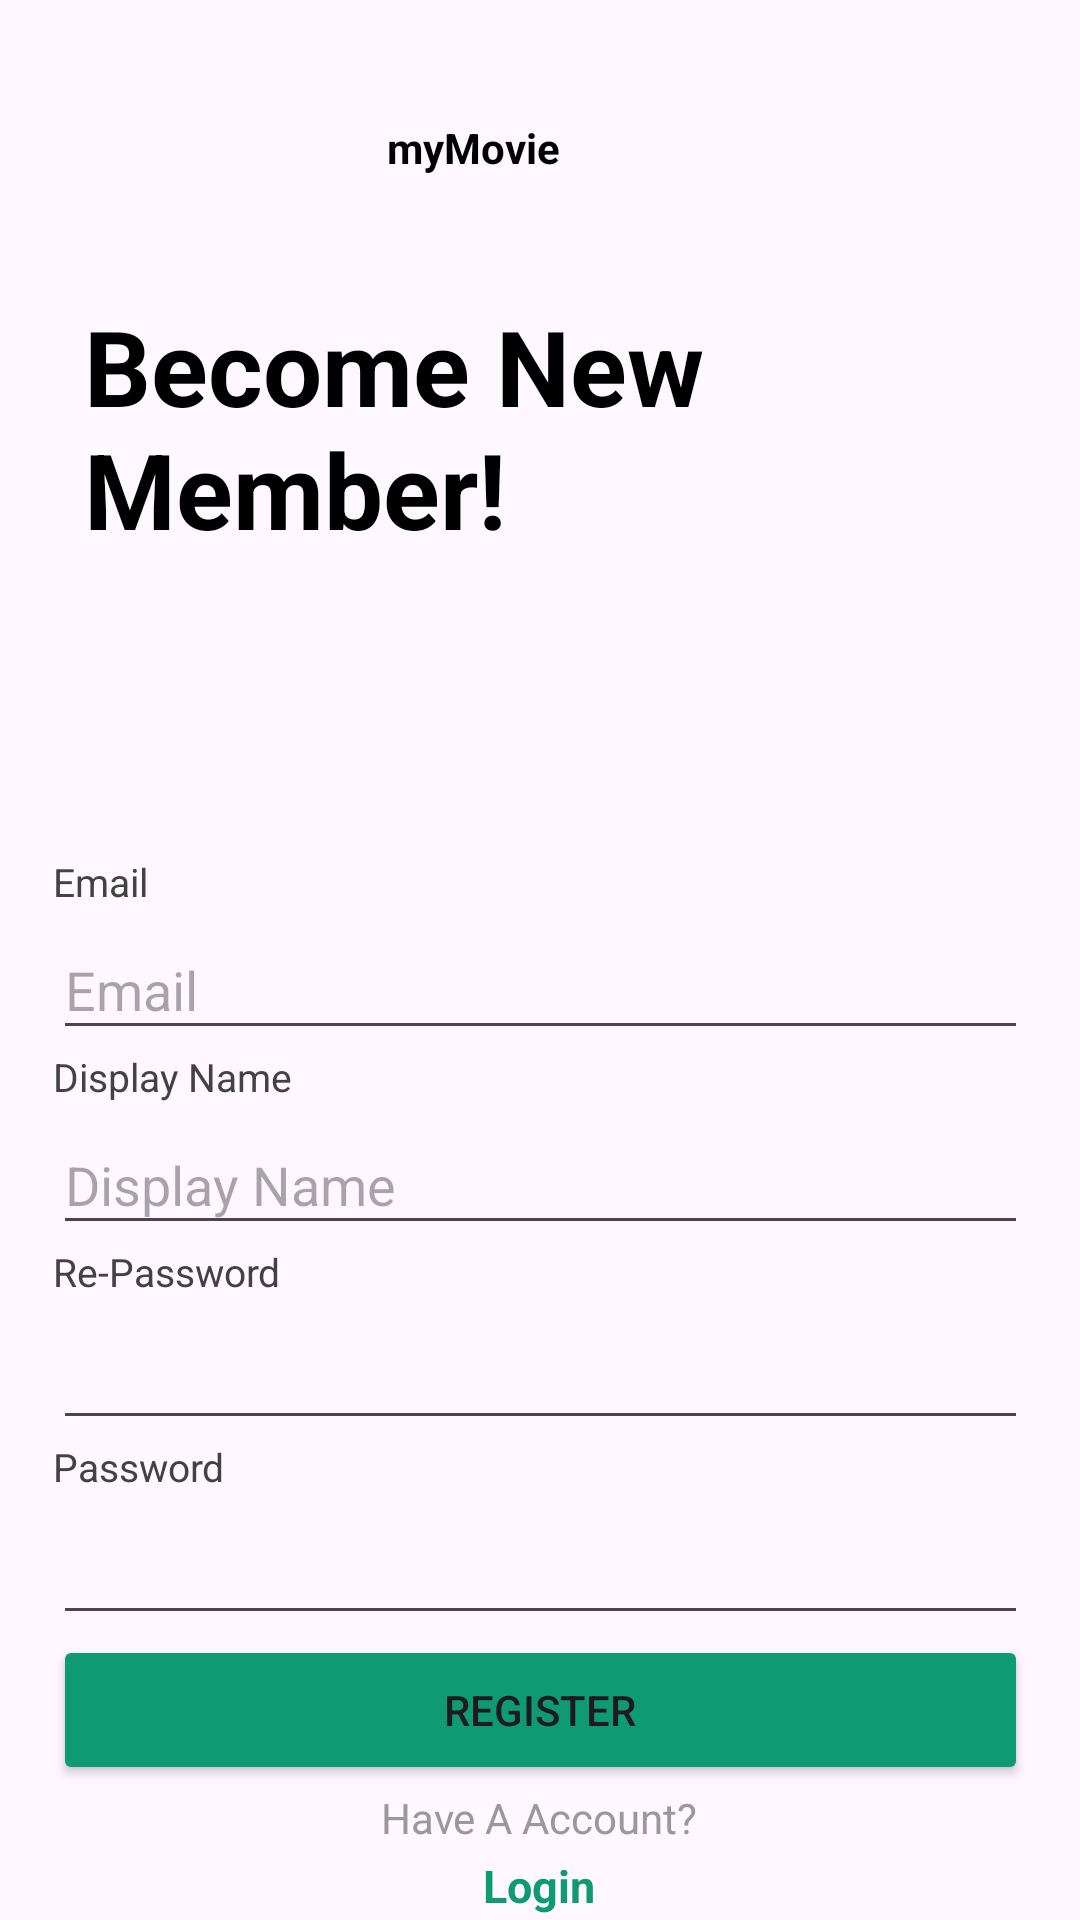

Layout XML and referenced resources for this Android screen:
<!-- AndroidManifest.xml: application theme Theme.MovieApplication -->
<!-- res/layout/fragment_register_component.xml -->
<?xml version="1.0" encoding="utf-8"?>
<androidx.constraintlayout.widget.ConstraintLayout
    xmlns:android="http://schemas.android.com/apk/res/android"
    xmlns:app="http://schemas.android.com/apk/res-auto"
    xmlns:tools="http://schemas.android.com/tools"
    android:layout_width="match_parent"
    android:layout_height="match_parent"
    tools:context=".ui.login.register.RegisterComponent">

    <ImageView
        android:id="@+id/login_image"
        android:layout_width="match_parent"
        android:layout_height="285sp"
        android:scaleType="centerCrop"
        android:src="@drawable/background"
        android:alpha="0.6"
        app:layout_constraintStart_toStartOf="parent"
        app:layout_constraintTop_toTopOf="parent" />

    <LinearLayout
        android:id="@+id/logo_container"
        android:layout_width="102sp"
        android:layout_height="28sp"
        app:layout_constraintStart_toStartOf="parent"
        app:layout_constraintTop_toTopOf="@id/login_image"
        app:layout_constraintBottom_toTopOf="@id/welcome_back_label"
        app:layout_constraintEnd_toEndOf="parent"
        android:orientation="horizontal"
        android:gravity="center_vertical">
        <ImageView
            android:id="@+id/logo_image"
            android:layout_width="wrap_content"
            android:layout_height="wrap_content"
            android:src="@drawable/logo"/>
        <TextView
            android:layout_width="wrap_content"
            android:layout_height="wrap_content"
            android:text="@string/brand_name"
            android:textStyle="bold"
            android:textColor="@color/black"/>
    </LinearLayout>

    <TextView
        android:id="@+id/welcome_back_label"
        android:layout_width="304sp"
        android:layout_height="wrap_content"
        android:text="@string/Register_label"
        android:textColor="@color/black"
        android:textSize="35sp"
        android:textStyle="bold"
        app:layout_constraintTop_toTopOf="@id/login_image"
        app:layout_constraintEnd_toEndOf="@id/login_image"
        app:layout_constraintStart_toStartOf="@id/login_image"
        app:layout_constraintBottom_toBottomOf="@id/login_image"/>

    <LinearLayout
        android:id="@+id/register_information_container"
        android:layout_width="wrap_content"
        android:layout_height="wrap_content"
        android:orientation="vertical"
        app:layout_constraintTop_toBottomOf="@id/login_image"
        app:layout_constraintBottom_toTopOf="@id/register_btn"
        app:layout_constraintStart_toStartOf="parent"
        app:layout_constraintEnd_toEndOf="parent">
        <LinearLayout
            android:id="@+id/input_email_container"
            android:layout_width="325sp"
            android:layout_height="65sp"
            android:orientation="vertical">
            <TextView
                android:id="@+id/email_label"
                android:layout_width="87sp"
                android:layout_height="22sp"
                android:text="@string/email_address_label"
                android:textColor="@color/gray_800"
                android:textSize="13sp"/>

            <EditText
                android:id="@+id/input_email"
                android:layout_width="match_parent"
                android:layout_height="wrap_content"
                android:hint="@string/email_hint"
                android:minHeight="48dp" />
        </LinearLayout>

        <LinearLayout
            android:id="@+id/input_display_name_container"
            android:layout_width="325sp"
            android:layout_height="65sp"
            android:orientation="vertical">

            <TextView
                android:id="@+id/display_name_label"
                android:layout_width="87sp"
                android:layout_height="22sp"
                android:text="@string/display_name_label"
                android:textColor="@color/gray_800"
                android:textSize="13sp" />

            <EditText
                android:id="@+id/input_display_name"
                android:layout_width="match_parent"
                android:layout_height="wrap_content"
                android:hint="@string/display_name_hint"
                android:minHeight="48dp" />
        </LinearLayout>

        <LinearLayout
            android:id="@+id/input_re_password_container"
            android:layout_width="325sp"
            android:layout_height="65sp"
            android:orientation="vertical">

            <TextView
                android:id="@+id/re_password_label"
                android:layout_width="87sp"
                android:layout_height="22sp"
                android:text="@string/re_password_label"
                android:textColor="@color/gray_800"
                android:textSize="13sp" />


            <EditText
                android:id="@+id/input_re_password"
                android:layout_width="325sp"
                android:layout_height="wrap_content"
                android:inputType="textPassword"
                android:minHeight="48dp" />
        </LinearLayout>

        <LinearLayout
            android:id="@+id/input_password_container"
            android:layout_width="325sp"
            android:layout_height="65sp"
            android:orientation="vertical">

            <TextView
                android:id="@+id/password_label"
                android:layout_width="87sp"
                android:layout_height="22sp"
                android:text="@string/password_label"
                android:textColor="@color/gray_800"
                android:textSize="13sp" />

            <EditText
                android:id="@+id/input_password"
                android:layout_width="325sp"
                android:layout_height="wrap_content"
                android:inputType="textPassword"
                android:minHeight="48dp" />
        </LinearLayout>
    </LinearLayout>

    <Button
        android:id="@+id/register_btn"
        android:layout_width="325sp"
        android:layout_height="50sp"
        android:backgroundTint="@color/elf_green"
        app:layout_constraintEnd_toEndOf="parent"
        app:layout_constraintStart_toStartOf="parent"
        app:layout_constraintTop_toBottomOf="@+id/register_information_container"
        app:layout_constraintBottom_toTopOf="@id/sign_up_container"
        android:text="@string/register_btn"/>

    <LinearLayout
        android:id="@+id/sign_up_container"
        android:layout_width="174sp"
        android:layout_height="45sp"
        app:layout_constraintTop_toBottomOf="@id/register_btn"
        app:layout_constraintStart_toStartOf="parent"
        app:layout_constraintEnd_toEndOf="parent"
        app:layout_constraintBottom_toBottomOf="parent"
        android:orientation="vertical"
        android:gravity="center">
        <TextView
            android:id="@+id/old_to_scratch_label"
            android:layout_width="173sp"
            android:layout_height="22sp"
            android:text="@string/old_to_movie_label"
            android:textAlignment="center"
            android:textColor="@color/gray"
            app:layout_constraintTop_toBottomOf="@id/input_email_container"
            app:layout_constraintEnd_toEndOf="parent"/>
        <TextView
            android:id="@+id/return_login_btn"
            android:layout_width="167sp"
            android:layout_height="20sp"
            android:text="@string/return_login_btn"
            android:textAlignment="center"
            android:textStyle="bold"
            android:textSize="15sp"
            android:textColor="@color/elf_green"
            app:layout_constraintTop_toBottomOf="@id/input_email_container"
            app:layout_constraintEnd_toEndOf="parent"/>
    </LinearLayout>

</androidx.constraintlayout.widget.ConstraintLayout>
<!-- resources referenced by this layout -->
<resources>
  <color name="black">#FF000000</color>
  <color name="elf_green">#0e9b71</color>
  <color name="gray">#999999</color>
  <color name="gray_800">#FF424242</color>
  <string name="Register_label">Become New Member!</string>
  <string name="brand_name">myMovie</string>
  <string name="display_name_hint">Display Name</string>
  <string name="display_name_label">Display Name</string>
  <string name="email_address_label">Email</string>
  <string name="email_hint">Email</string>
  <string name="old_to_movie_label">Have A Account?</string>
  <string name="password_label">Password</string>
  <string name="re_password_label">Re-Password</string>
  <string name="register_btn">Register</string>
  <string name="return_login_btn">Login</string>
  <style name="Theme.MovieApplication" parent="Base.Theme.MovieApplication" />
  <style name="Base.Theme.MovieApplication" parent="Theme.Material3.DayNight.NoActionBar">
          
           <item name="colorPrimary">@color/white</item>
      </style>
  <color name="white">#FFFFFFFF</color>
</resources>
